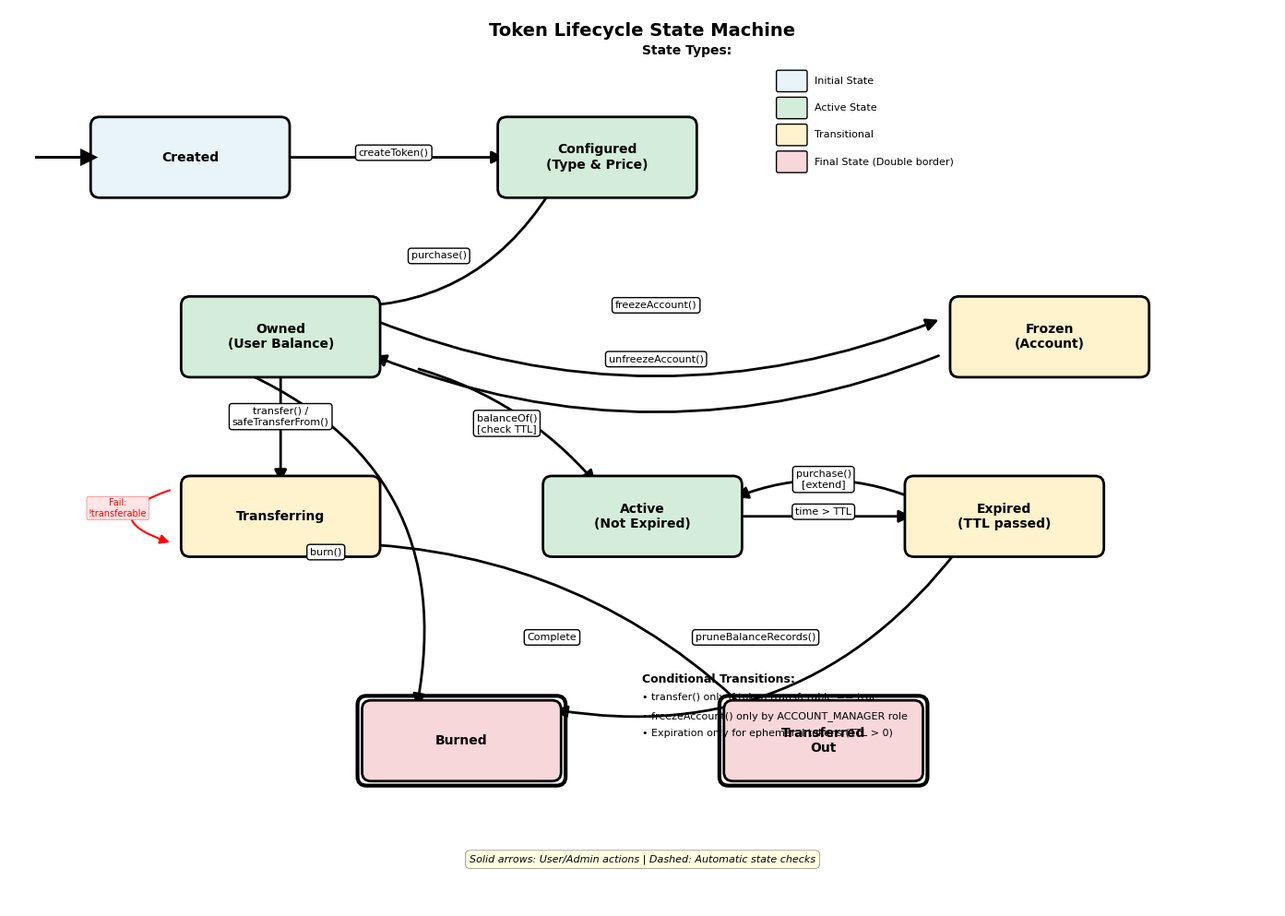

The matplotlib source for this figure:
#!/usr/bin/env python3
"""
Token Lifecycle State Machine
Finite state machine showing token states and transitions
"""

import matplotlib.pyplot as plt
import matplotlib.patches as mpatches
from matplotlib.patches import FancyBboxPatch, FancyArrowPatch, Circle
import numpy as np

# Set publication-quality style
plt.style.use('seaborn-v0_8-paper')
plt.rcParams['font.family'] = 'serif'
plt.rcParams['font.serif'] = ['Computer Modern Roman']
plt.rcParams['text.usetex'] = False
plt.rcParams['font.size'] = 9

fig, ax = plt.subplots(figsize=(14, 10))
ax.set_xlim(0, 14)
ax.set_ylim(0, 10)
ax.axis('off')

# State colors
color_initial = '#E8F4F8'  # Light blue
color_active = '#D4EDDA'  # Light green
color_transitional = '#FFF3CD'  # Light yellow
color_final = '#F8D7DA'  # Light red

def draw_state(ax, x, y, width, height, text, color, is_initial=False, is_final=False):
    """Draw a state box"""
    if is_final:
        # Double border for final states
        outer_box = FancyBboxPatch((x-0.05, y-0.05), width+0.1, height+0.1,
                                  boxstyle="round,pad=0.1",
                                  edgecolor='black', facecolor='none',
                                  linewidth=3, zorder=1)
        ax.add_patch(outer_box)

    box = FancyBboxPatch((x, y), width, height,
                        boxstyle="round,pad=0.1",
                        edgecolor='black', facecolor=color,
                        linewidth=2, zorder=2)
    ax.add_patch(box)

    if is_initial:
        # Add initial state arrow
        ax.arrow(x - 0.7, y + height/2, 0.5, 0,
                head_width=0.15, head_length=0.15,
                fc='black', ec='black', linewidth=2, zorder=3)

    ax.text(x + width/2, y + height/2, text,
            ha='center', va='center', fontsize=10,
            fontweight='bold', zorder=3)

    return (x + width/2, y + height/2)

def draw_transition(ax, x1, y1, x2, y2, label, curve=0):
    """Draw a transition arrow with label"""
    if curve == 0:
        # Straight arrow
        arrow = FancyArrowPatch((x1, y1), (x2, y2),
                               arrowstyle='-|>',
                               mutation_scale=20,
                               linewidth=2,
                               color='black',
                               zorder=1)
    else:
        # Curved arrow
        arrow = FancyArrowPatch((x1, y1), (x2, y2),
                               arrowstyle='-|>',
                               mutation_scale=20,
                               linewidth=2,
                               color='black',
                               connectionstyle=f"arc3,rad={curve}",
                               zorder=1)
    ax.add_patch(arrow)

    # Label position (midpoint)
    mid_x = (x1 + x2) / 2
    mid_y = (y1 + y2) / 2 + curve * 0.5

    ax.text(mid_x, mid_y, label,
            ha='center', va='bottom', fontsize=8,
            bbox=dict(boxstyle='round,pad=0.3', facecolor='white',
                     edgecolor='black', linewidth=1),
            zorder=4)

# Define states
# Row 1: Creation
created_pos = draw_state(ax, 1, 8, 2, 0.7, 'Created', color_initial, is_initial=True)

# Row 2: Configuration states
config_pos = draw_state(ax, 5.5, 8, 2, 0.7, 'Configured\n(Type & Price)', color_active)

# Row 3: Ownership states
owned_pos = draw_state(ax, 2, 6, 2, 0.7, 'Owned\n(User Balance)', color_active)
frozen_pos = draw_state(ax, 10.5, 6, 2, 0.7, 'Frozen\n(Account)', color_transitional)

# Row 4: Transfer state
transferring_pos = draw_state(ax, 2, 4, 2, 0.7, 'Transferring', color_transitional)

# Row 5: Expiration states
active_pos = draw_state(ax, 6, 4, 2, 0.7, 'Active\n(Not Expired)', color_active)
expired_pos = draw_state(ax, 10, 4, 2, 0.7, 'Expired\n(TTL passed)', color_transitional)

# Row 6: Final states
burned_pos = draw_state(ax, 4, 1.5, 2, 0.7, 'Burned', color_final, is_final=True)
transferred_pos = draw_state(ax, 8, 1.5, 2, 0.7, 'Transferred\nOut', color_final, is_final=True)

# Draw transitions
# Creation flow
draw_transition(ax, created_pos[0] + 1, created_pos[1], config_pos[0] - 1, config_pos[1],
               'createToken()', 0)

# Configuration to Owned
draw_transition(ax, config_pos[0] - 0.5, config_pos[1] - 0.35, owned_pos[0] + 0.5, owned_pos[1] + 0.35,
               'purchase()', -0.3)

# Owned to Frozen
draw_transition(ax, owned_pos[0] + 1, owned_pos[1] + 0.2, frozen_pos[0] - 1.2, frozen_pos[1] + 0.2,
               'freezeAccount()', 0.2)

# Frozen back to Owned
draw_transition(ax, frozen_pos[0] - 1.2, frozen_pos[1] - 0.2, owned_pos[0] + 1, owned_pos[1] - 0.2,
               'unfreezeAccount()', -0.2)

# Owned to Transferring
draw_transition(ax, owned_pos[0], owned_pos[1] - 0.35, transferring_pos[0], transferring_pos[1] + 0.35,
               'transfer() /\nsafeTransferFrom()', 0)

# Transferring to Transferred
draw_transition(ax, transferring_pos[0] + 0.7, transferring_pos[1] - 0.3, transferred_pos[0] - 0.7, transferred_pos[1] + 0.2,
               'Complete', -0.2)

# Owned to Active (time check)
draw_transition(ax, owned_pos[0] + 1.5, owned_pos[1] - 0.35, active_pos[0] - 0.5, active_pos[1] + 0.35,
               'balanceOf()\n[check TTL]', -0.15)

# Active to Expired
draw_transition(ax, active_pos[0] + 1, active_pos[1], expired_pos[0] - 1, expired_pos[1],
               'time > TTL', 0)

# Expired back to Active (extension)
draw_transition(ax, expired_pos[0] - 1, expired_pos[1] + 0.2, active_pos[0] + 1, active_pos[1] + 0.2,
               'purchase()\n[extend]', 0.2)

# Expired to Burned
draw_transition(ax, expired_pos[0] - 0.5, expired_pos[1] - 0.35, burned_pos[0] + 1, burned_pos[1] + 0.35,
               'pruneBalanceRecords()', -0.3)

# Owned to Burned (manual)
draw_transition(ax, owned_pos[0] - 0.5, owned_pos[1] - 0.35, burned_pos[0] - 0.5, burned_pos[1] + 0.35,
               'burn()', -0.4)

# Self-loop: Transferring failed
circle_center = (transferring_pos[0] - 1.2, transferring_pos[1])
self_loop = mpatches.FancyArrowPatch(
    (circle_center[0], circle_center[1] + 0.3),
    (circle_center[0], circle_center[1] - 0.3),
    arrowstyle='-|>',
    mutation_scale=15,
    linewidth=1.5,
    color='red',
    connectionstyle="arc3,rad=1.5"
)
ax.add_patch(self_loop)
ax.text(circle_center[0] - 0.6, circle_center[1], 'Fail:\n!transferable',
        ha='center', fontsize=7, color='red',
        bbox=dict(boxstyle='round,pad=0.2', facecolor='#FFE5E5', edgecolor='red'))

# Add legend
legend_y = 9.5
ax.text(7, legend_y, 'State Types:', fontsize=10, fontweight='bold')

legend_items = [
    (8.5, legend_y - 0.3, color_initial, 'Initial State'),
    (8.5, legend_y - 0.6, color_active, 'Active State'),
    (8.5, legend_y - 0.9, color_transitional, 'Transitional'),
    (8.5, legend_y - 1.2, color_final, 'Final State (Double border)'),
]

for x, y, color, label in legend_items:
    box = FancyBboxPatch((x, y - 0.1), 0.3, 0.2,
                         boxstyle="round,pad=0.02",
                         edgecolor='black', facecolor=color,
                         linewidth=1)
    ax.add_patch(box)
    ax.text(x + 0.4, y, label, va='center', fontsize=8)

# Add conditional transitions note
ax.text(7, 2.5, 'Conditional Transitions:', fontsize=9, fontweight='bold')
ax.text(7, 2.3, '• transfer() only if token.transferable == true', fontsize=8)
ax.text(7, 2.1, '• freezeAccount() only by ACCOUNT_MANAGER role', fontsize=8)
ax.text(7, 1.9, '• Expiration only for ephemeral tokens (TTL > 0)', fontsize=8)

# Title
ax.text(7, 9.7, 'Token Lifecycle State Machine',
        ha='center', fontsize=14, fontweight='bold')

# Note
ax.text(7, 0.5,
        'Solid arrows: User/Admin actions | Dashed: Automatic state checks',
        ha='center', fontsize=8, style='italic',
        bbox=dict(boxstyle='round,pad=0.4', facecolor='lightyellow', edgecolor='black'))

plt.tight_layout()
plt.savefig('token_lifecycle.pdf', dpi=300, bbox_inches='tight')
plt.savefig('token_lifecycle.png', dpi=300, bbox_inches='tight')
print("✓ Generated: token_lifecycle.pdf/png")
plt.close()
